Photos from the image-classification dataset "data" in the GitHub repository poleval/2026-polocrbench. Its 3 classes are: real, real degraded, real handwritten.

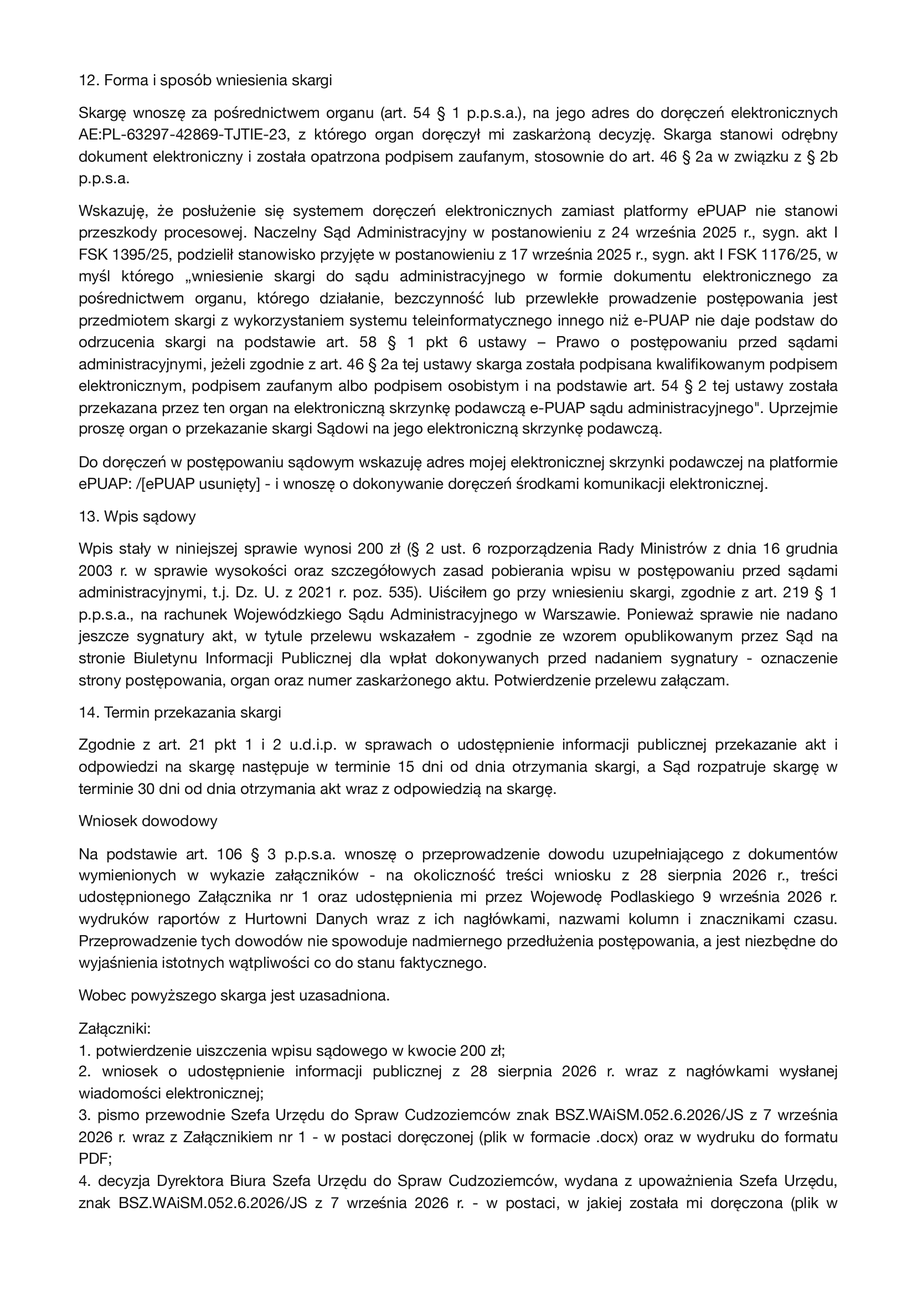
Label: real

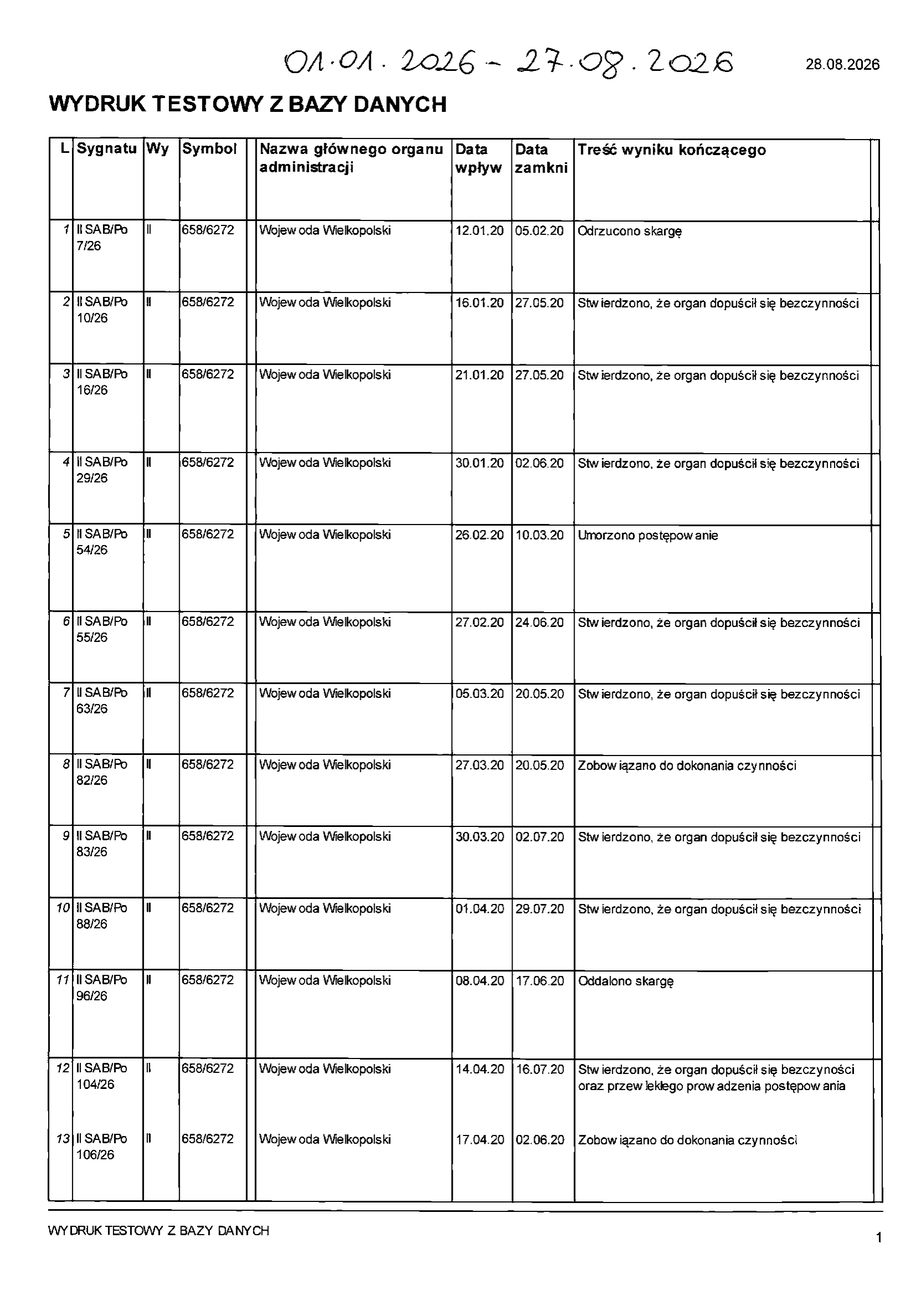
Label: real

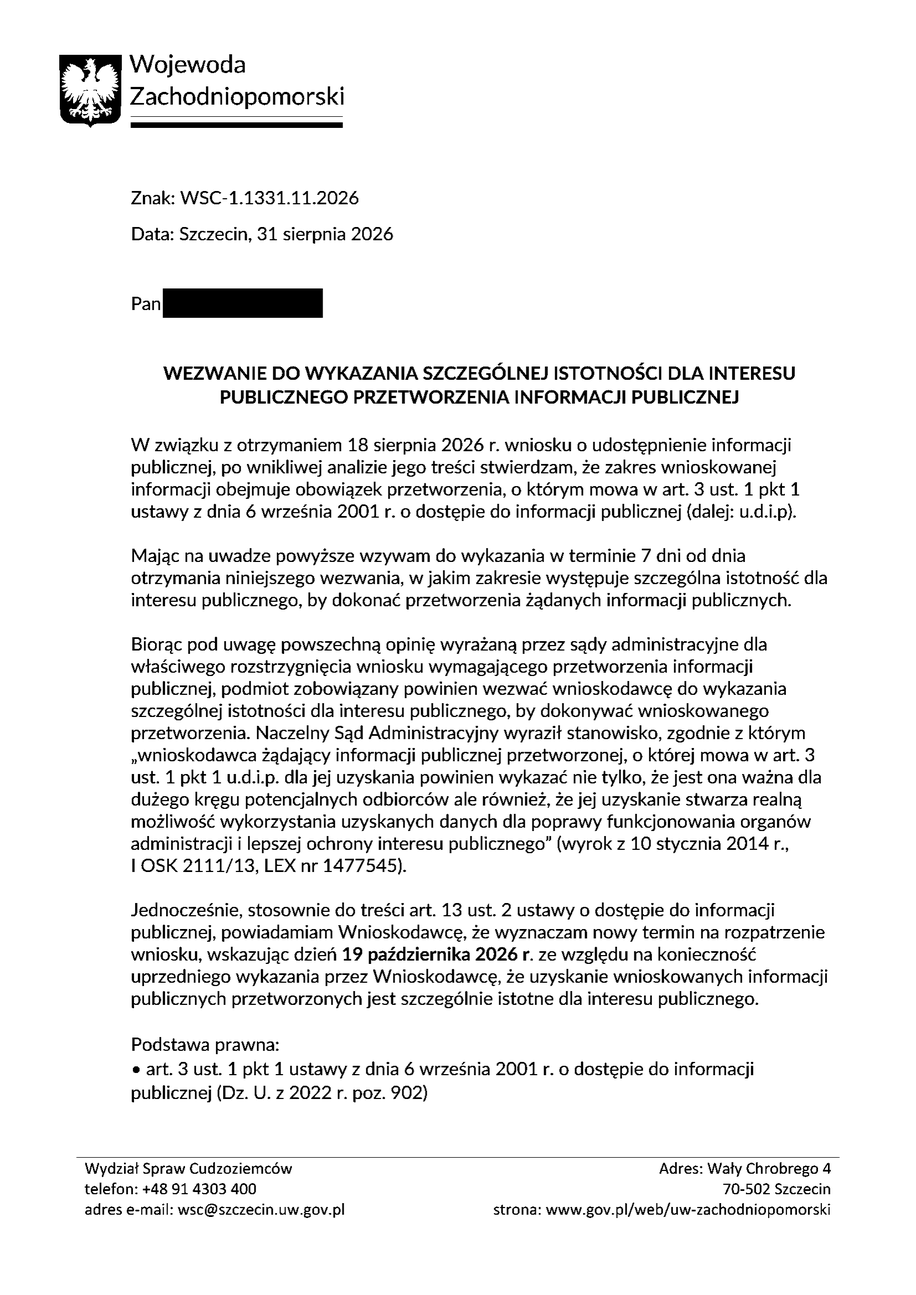
Label: real

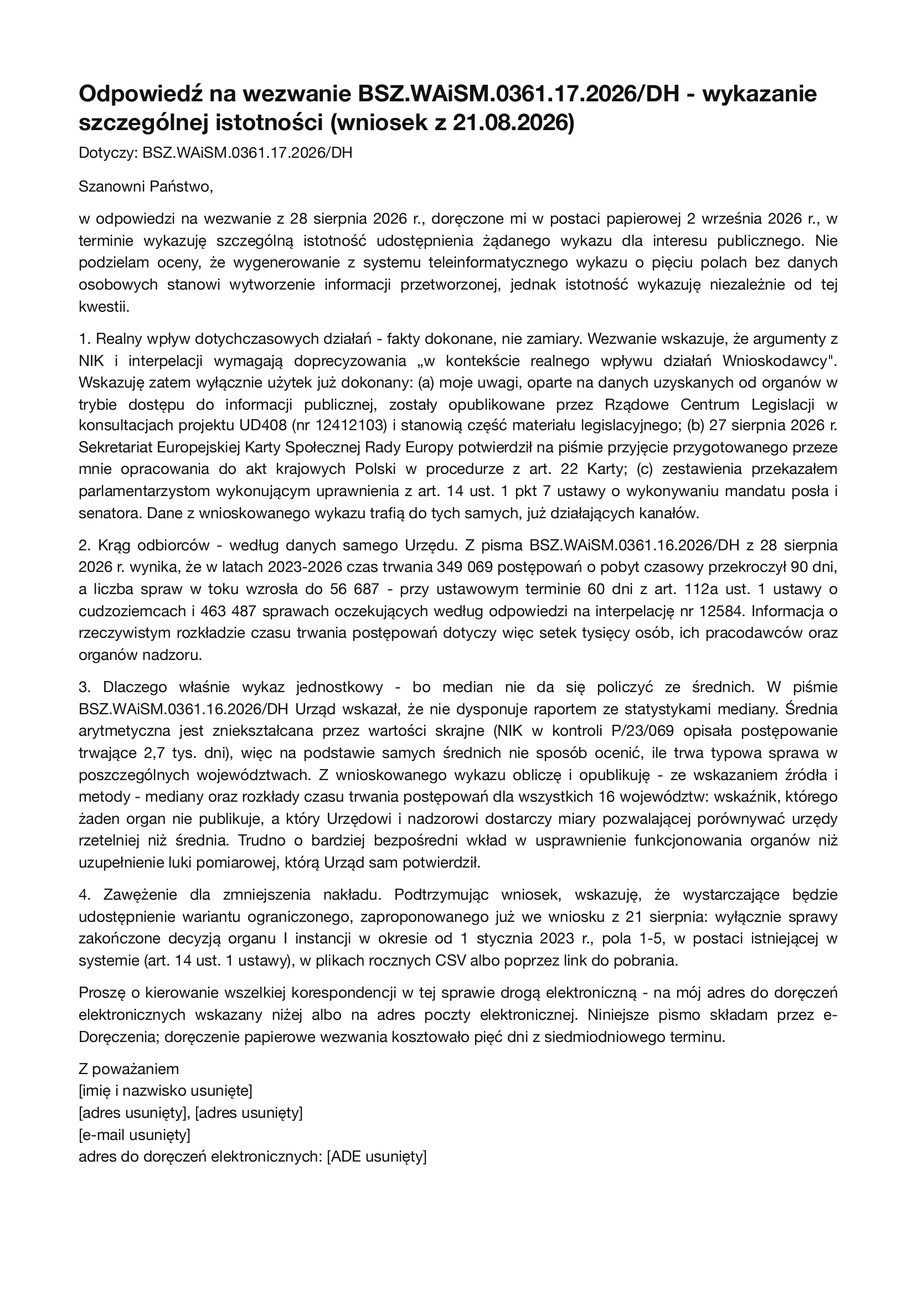
Label: real

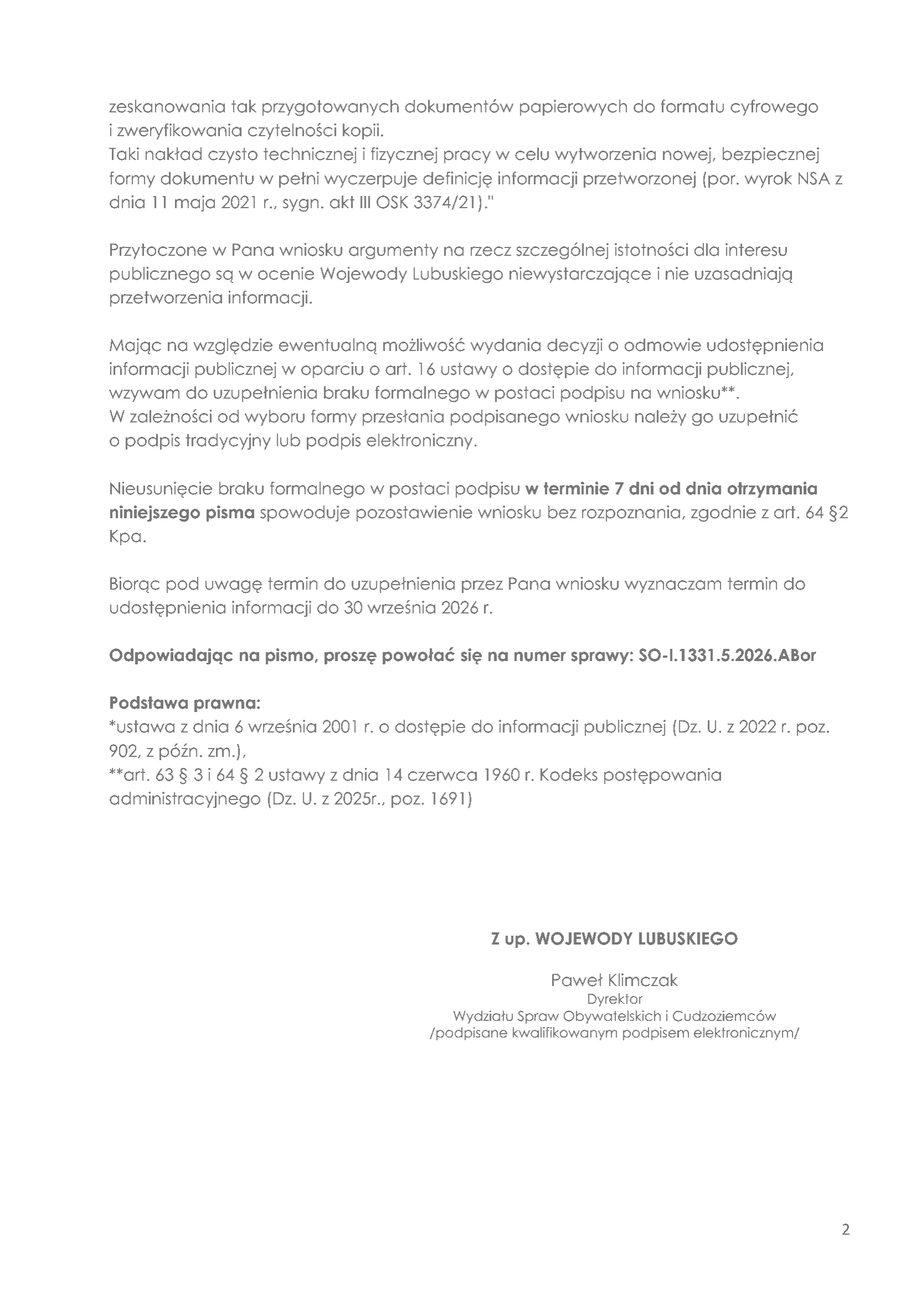
Label: real degraded

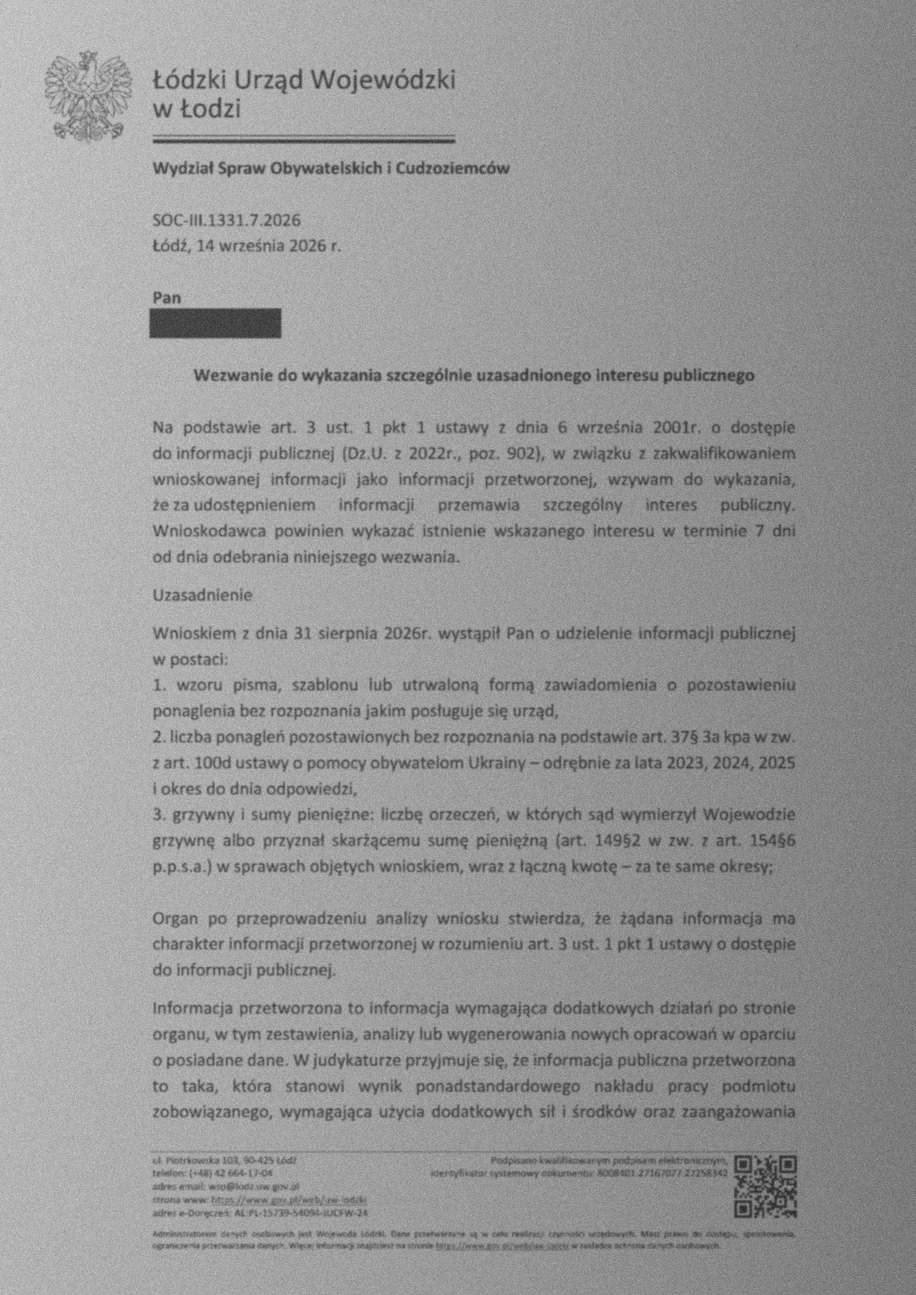
Label: real degraded
